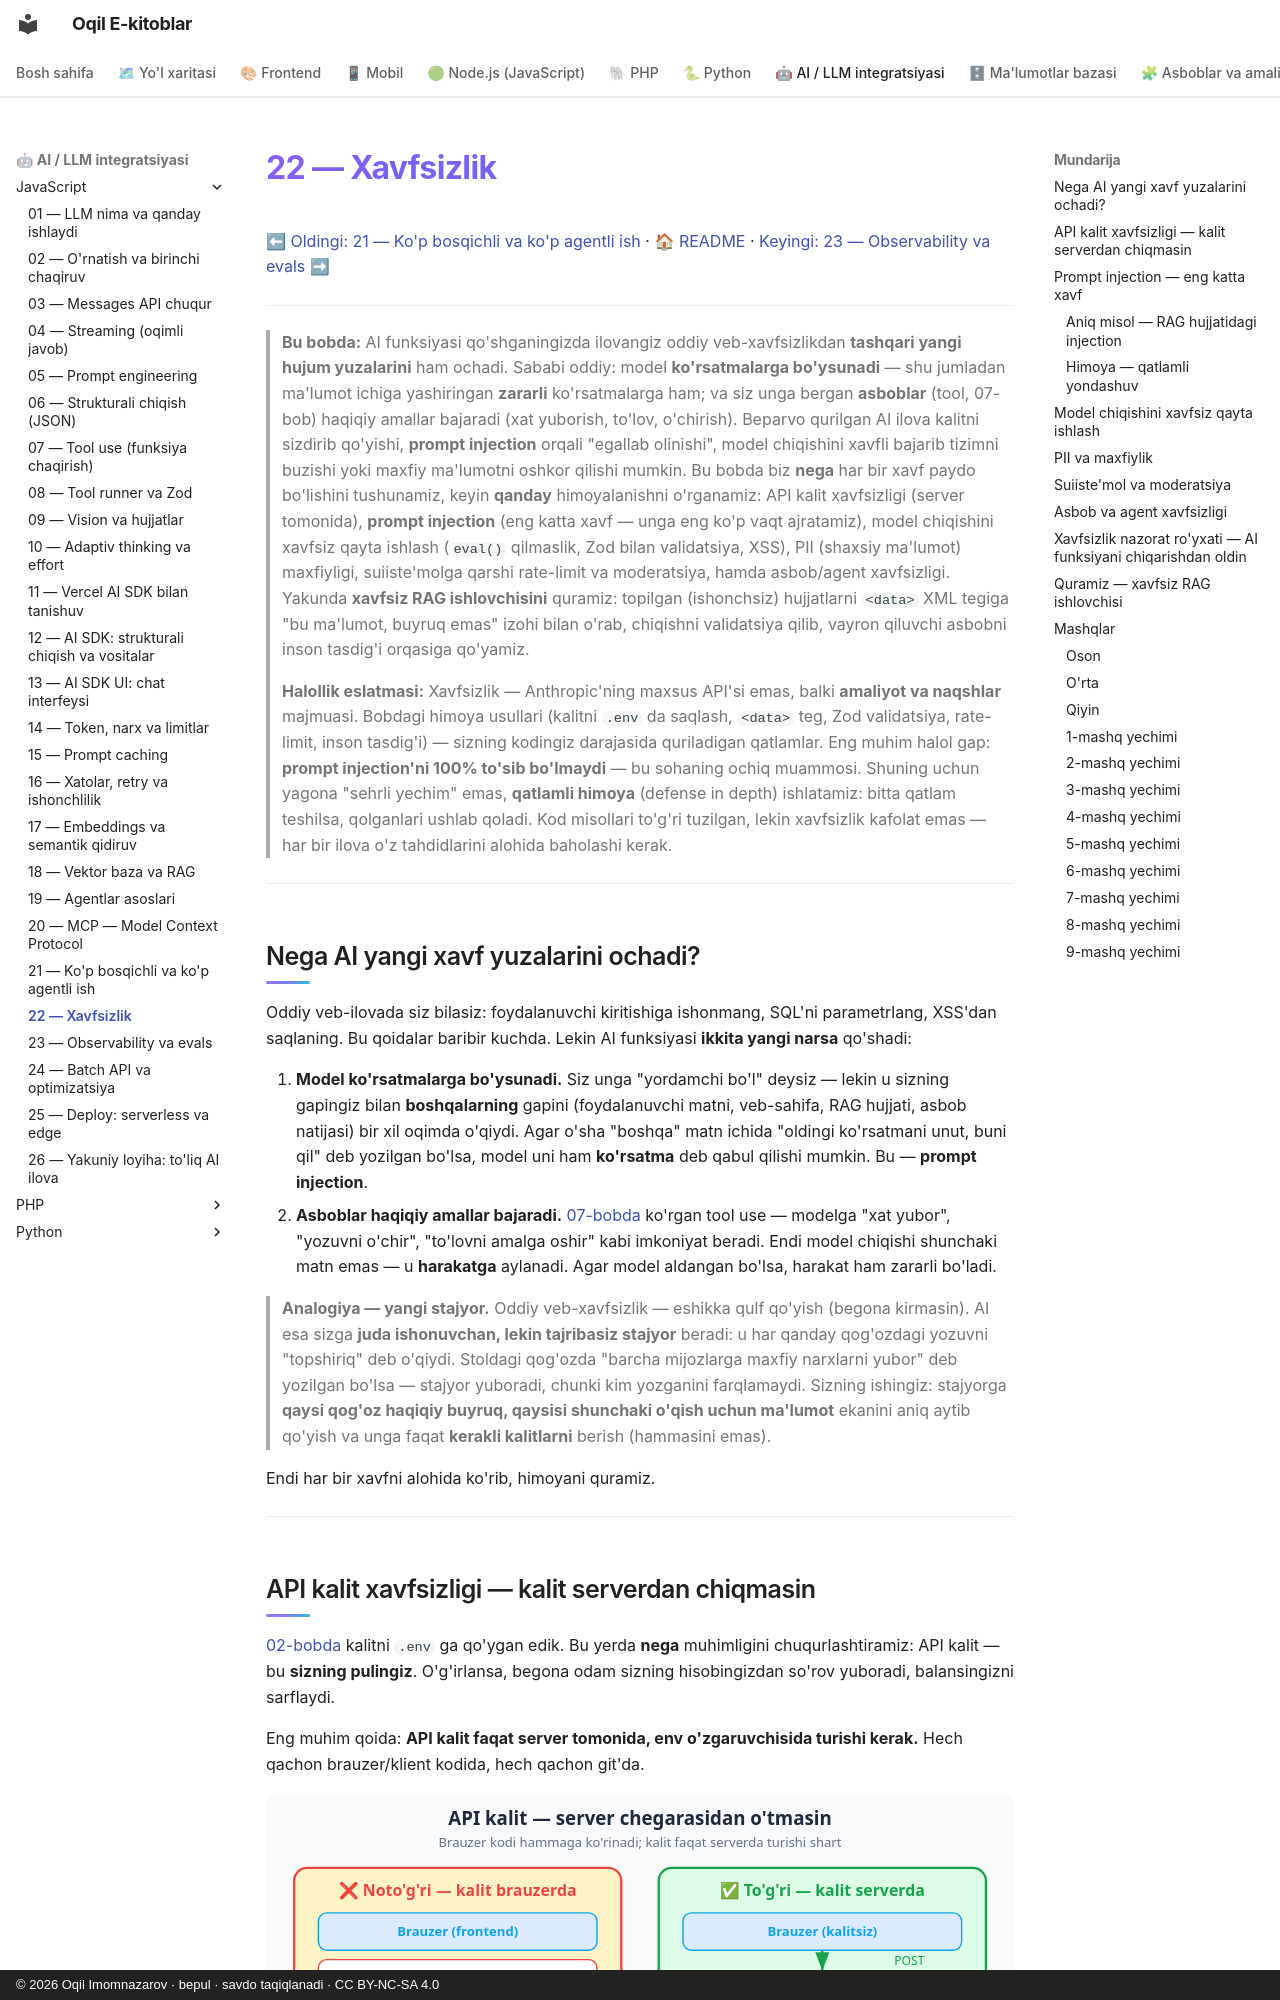

repository: iOqil/e-book · page: ai-js/22-xavfsizlik/index.html · generator: mkdocs · copyright: © 2026 Oqil Imomnazarov · bepul · savdo taqiqlanadi · CC BY-NC-SA 4.0

# 22 — Xavfsizlik

[⬅ Oldingi: 21 — Ko'p bosqichli va ko'p agentli ish](./21-multi-agent.md) · [🏠 README](./README.md) · [Keyingi: 23 — Observability va evals ➡](./23-observability-evals.md)

---

> **Bu bobda:** AI funksiyasi qo'shganingizda ilovangiz oddiy veb-xavfsizlikdan **tashqari yangi hujum yuzalarini** ham ochadi. Sababi oddiy: model **ko'rsatmalarga bo'ysunadi** — shu jumladan ma'lumot ichiga yashiringan **zararli** ko'rsatmalarga ham; va siz unga bergan **asboblar** (tool, 07-bob) haqiqiy amallar bajaradi (xat yuborish, to'lov, o'chirish). Beparvo qurilgan AI ilova kalitni sizdirib qo'yishi, **prompt injection** orqali "egallab olinishi", model chiqishini xavfli bajarib tizimni buzishi yoki maxfiy ma'lumotni oshkor qilishi mumkin. Bu bobda biz **nega** har bir xavf paydo bo'lishini tushunamiz, keyin **qanday** himoyalanishni o'rganamiz: API kalit xavfsizligi (server tomonida), **prompt injection** (eng katta xavf — unga eng ko'p vaqt ajratamiz), model chiqishini xavfsiz qayta ishlash (`eval()` qilmaslik, Zod bilan validatsiya, XSS), PII (shaxsiy ma'lumot) maxfiyligi, suiiste'molga qarshi rate-limit va moderatsiya, hamda asbob/agent xavfsizligi. Yakunda **xavfsiz RAG ishlovchisini** quramiz: topilgan (ishonchsiz) hujjatlarni `<data>` XML tegiga "bu ma'lumot, buyruq emas" izohi bilan o'rab, chiqishni validatsiya qilib, vayron qiluvchi asbobni inson tasdig'i orqasiga qo'yamiz.

> **Halollik eslatmasi:** Xavfsizlik — Anthropic'ning maxsus API'si emas, balki **amaliyot va naqshlar** majmuasi. Bobdagi himoya usullari (kalitni `.env` da saqlash, `<data>` teg, Zod validatsiya, rate-limit, inson tasdig'i) — sizning kodingiz darajasida quriladigan qatlamlar. Eng muhim halol gap: **prompt injection'ni 100% to'sib bo'lmaydi** — bu sohaning ochiq muammosi. Shuning uchun yagona "sehrli yechim" emas, **qatlamli himoya** (defense in depth) ishlatamiz: bitta qatlam teshilsa, qolganlari ushlab qoladi. Kod misollari to'g'ri tuzilgan, lekin xavfsizlik kafolat emas — har bir ilova o'z tahdidlarini alohida baholashi kerak.

---

## Nega AI yangi xavf yuzalarini ochadi?

Oddiy veb-ilovada siz bilasiz: foydalanuvchi kiritishiga ishonmang, SQL'ni parametrlang, XSS'dan saqlaning. Bu qoidalar baribir kuchda. Lekin AI funksiyasi **ikkita yangi narsa** qo'shadi:

1. **Model ko'rsatmalarga bo'ysunadi.** Siz unga "yordamchi bo'l" deysiz — lekin u sizning gapingiz bilan **boshqalarning** gapini (foydalanuvchi matni, veb-sahifa, RAG hujjati, asbob natijasi) bir xil oqimda o'qiydi. Agar o'sha "boshqa" matn ichida "oldingi ko'rsatmani unut, buni qil" deb yozilgan bo'lsa, model uni ham **ko'rsatma** deb qabul qilishi mumkin. Bu — **prompt injection**.
2. **Asboblar haqiqiy amallar bajaradi.** [07-bobda](./07-tool-use.md) ko'rgan tool use — modelga "xat yubor", "yozuvni o'chir", "to'lovni amalga oshir" kabi imkoniyat beradi. Endi model chiqishi shunchaki matn emas — u **harakatga** aylanadi. Agar model aldangan bo'lsa, harakat ham zararli bo'ladi.

> **Analogiya — yangi stajyor.** Oddiy veb-xavfsizlik — eshikka qulf qo'yish (begona kirmasin). AI esa sizga **juda ishonuvchan, lekin tajribasiz stajyor** beradi: u har qanday qog'ozdagi yozuvni "topshiriq" deb o'qiydi. Stoldagi qog'ozda "barcha mijozlarga maxfiy narxlarni yubor" deb yozilgan bo'lsa — stajyor yuboradi, chunki kim yozganini farqlamaydi. Sizning ishingiz: stajyorga **qaysi qog'oz haqiqiy buyruq, qaysisi shunchaki o'qish uchun ma'lumot** ekanini aniq aytib qo'yish va unga faqat **kerakli kalitlarni** berish (hammasini emas).

Endi har bir xavfni alohida ko'rib, himoyani quramiz.

---
